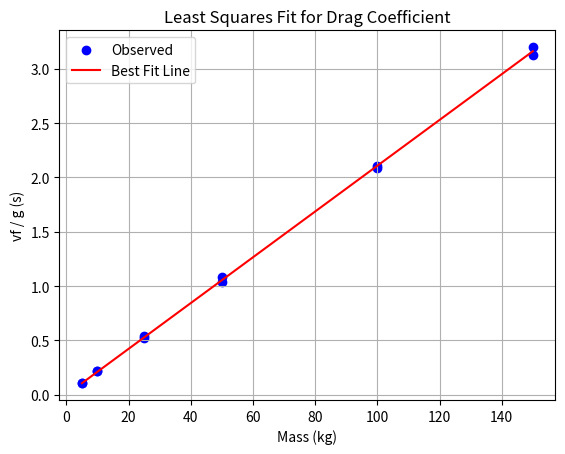

Write the Python code that produced this figure.
import numpy as np
import matplotlib.pyplot as plt

# Given data
masses = np.array([5, 5, 10, 10, 25, 25, 50, 50, 100, 100, 150, 150])
vf_over_g = np.array([0.106, 0.109, 0.217, 0.214, 0.540, 0.520, 1.08, 1.04, 2.09, 2.11, 3.20, 3.13])

# Construct the Z matrix and y vector
Z = masses.reshape(-1, 1)
y = vf_over_g.reshape(-1, 1)

# Least squares estimate: a = (Z^T Z)^-1 Z^T y
a_hat = np.linalg.inv(Z.T @ Z) @ Z.T @ y
a = a_hat[0, 0]
c_estimated = 1 / a

# Check if within design spec (47 ± 0.5)
design_c = 47.0
within_spec = (design_c - 0.5) <= c_estimated <= (design_c + 0.5)

# Predicted y values
y_pred = Z * a
residuals = y - y_pred
r_squared = 1 - (np.sum(residuals ** 2) / np.sum((y - np.mean(y)) ** 2))

# Plotting
plt.scatter(masses, vf_over_g, label='Observed', color='blue')
plt.plot(masses, y_pred, label='Best Fit Line', color='red')
plt.xlabel('Mass (kg)')
plt.ylabel('vf / g (s)')
plt.title('Least Squares Fit for Drag Coefficient')
plt.legend()
plt.grid(True)
plt.show()

# Output results
print(f"Estimated drag coefficient c = {c_estimated:.3f} kg/s")
print(f"Within design spec? {'Yes' if within_spec else 'No'}")
print(f"Coefficient of determination r² = {r_squared:.4f}")
